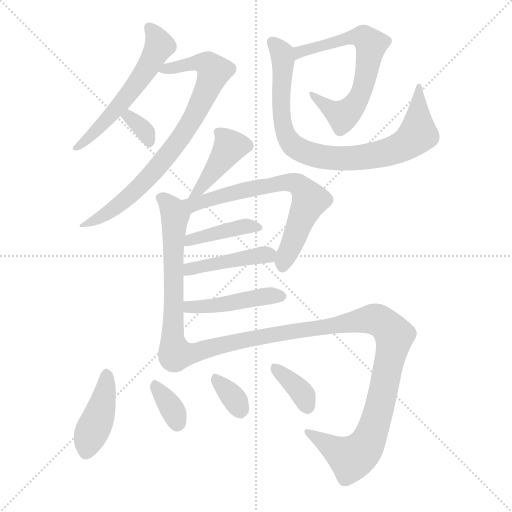
t = 0.00 s
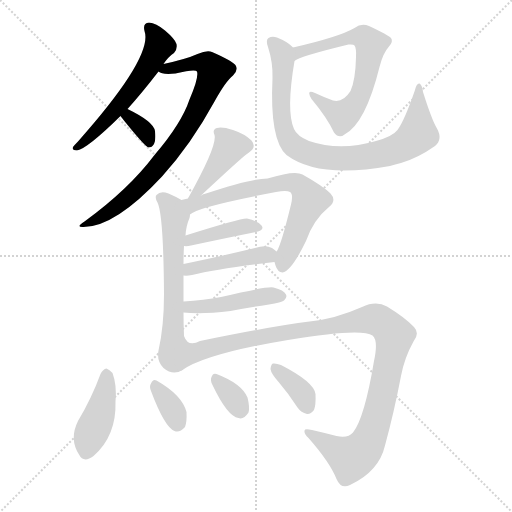
t = 2.21 s
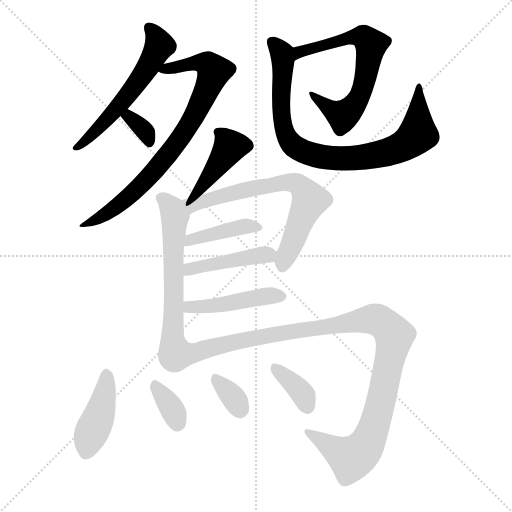
t = 4.41 s
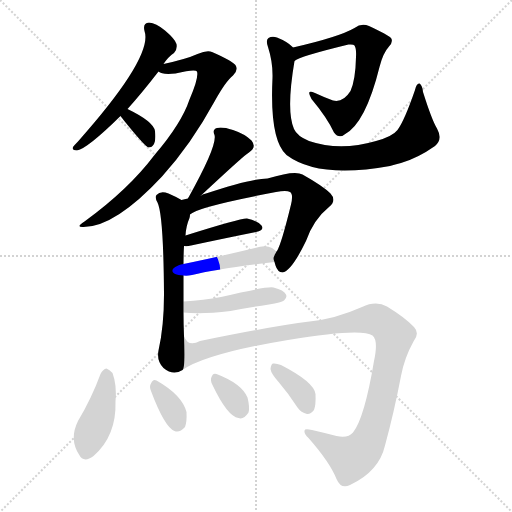
t = 6.62 s
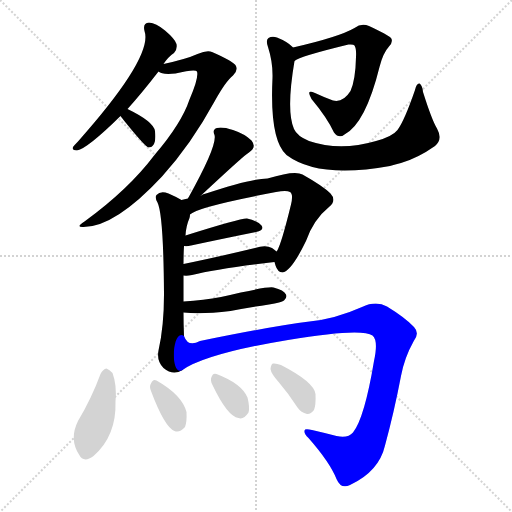
t = 8.83 s
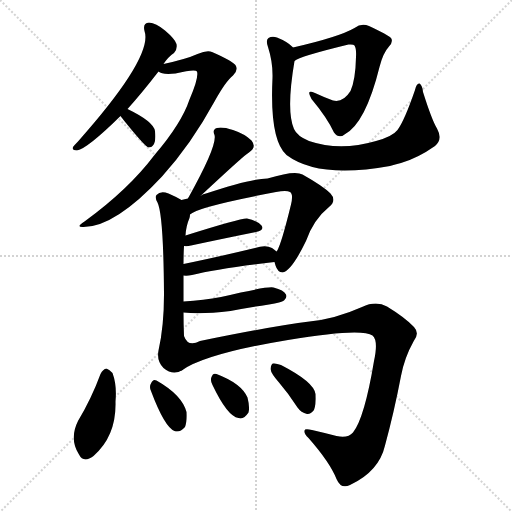
t = 11.04 s

The animated SVG that drew these frames (rendered in a browser with its animation timeline set to each time). Animation: 16 CSS @keyframes rules; one cycle of 11.04 s.

<svg version="1.1" viewBox="0 0 1024 1024" xmlns="http://www.w3.org/2000/svg">
  <g stroke="lightgray" stroke-dasharray="1,1" stroke-width="1" transform="scale(4, 4)">
    <line x1="0" y1="0" x2="256" y2="256"></line>
    <line x1="256" y1="0" x2="0" y2="256"></line>
    <line x1="128" y1="0" x2="128" y2="256"></line>
    <line x1="0" y1="128" x2="256" y2="128"></line>
  </g>
<g transform="scale(1, -1) translate(0, -900)">
   <style type="text/css">
    @keyframes keyframes0 {
      from {
       stroke: blue;
       stroke-dashoffset: 558;
       stroke-width: 128;
       }
       64% {
       animation-timing-function: step-end;
       stroke: blue;
       stroke-dashoffset: 0;
       stroke-width: 128;
       }
       to {
       stroke: black;
       stroke-width: 1024;
       }
       }
       #make-me-a-hanzi-animation-0 {
         animation: keyframes0 0.704102s both;
         animation-delay: 0.000000s;
         animation-timing-function: linear;
       }
    @keyframes keyframes1 {
      from {
       stroke: blue;
       stroke-dashoffset: 777;
       stroke-width: 128;
       }
       72% {
       animation-timing-function: step-end;
       stroke: blue;
       stroke-dashoffset: 0;
       stroke-width: 128;
       }
       to {
       stroke: black;
       stroke-width: 1024;
       }
       }
       #make-me-a-hanzi-animation-1 {
         animation: keyframes1 0.882324s both;
         animation-delay: 0.704102s;
         animation-timing-function: linear;
       }
    @keyframes keyframes2 {
      from {
       stroke: blue;
       stroke-dashoffset: 336;
       stroke-width: 128;
       }
       52% {
       animation-timing-function: step-end;
       stroke: blue;
       stroke-dashoffset: 0;
       stroke-width: 128;
       }
       to {
       stroke: black;
       stroke-width: 1024;
       }
       }
       #make-me-a-hanzi-animation-2 {
         animation: keyframes2 0.523438s both;
         animation-delay: 1.586426s;
         animation-timing-function: linear;
       }
    @keyframes keyframes3 {
      from {
       stroke: blue;
       stroke-dashoffset: 641;
       stroke-width: 128;
       }
       68% {
       animation-timing-function: step-end;
       stroke: blue;
       stroke-dashoffset: 0;
       stroke-width: 128;
       }
       to {
       stroke: black;
       stroke-width: 1024;
       }
       }
       #make-me-a-hanzi-animation-3 {
         animation: keyframes3 0.771647s both;
         animation-delay: 2.109863s;
         animation-timing-function: linear;
       }
    @keyframes keyframes4 {
      from {
       stroke: blue;
       stroke-dashoffset: 837;
       stroke-width: 128;
       }
       73% {
       animation-timing-function: step-end;
       stroke: blue;
       stroke-dashoffset: 0;
       stroke-width: 128;
       }
       to {
       stroke: black;
       stroke-width: 1024;
       }
       }
       #make-me-a-hanzi-animation-4 {
         animation: keyframes4 0.931152s both;
         animation-delay: 2.881510s;
         animation-timing-function: linear;
       }
    @keyframes keyframes5 {
      from {
       stroke: blue;
       stroke-dashoffset: 403;
       stroke-width: 128;
       }
       57% {
       animation-timing-function: step-end;
       stroke: blue;
       stroke-dashoffset: 0;
       stroke-width: 128;
       }
       to {
       stroke: black;
       stroke-width: 1024;
       }
       }
       #make-me-a-hanzi-animation-5 {
         animation: keyframes5 0.577962s both;
         animation-delay: 3.812663s;
         animation-timing-function: linear;
       }
    @keyframes keyframes6 {
      from {
       stroke: blue;
       stroke-dashoffset: 607;
       stroke-width: 128;
       }
       66% {
       animation-timing-function: step-end;
       stroke: blue;
       stroke-dashoffset: 0;
       stroke-width: 128;
       }
       to {
       stroke: black;
       stroke-width: 1024;
       }
       }
       #make-me-a-hanzi-animation-6 {
         animation: keyframes6 0.743978s both;
         animation-delay: 4.390625s;
         animation-timing-function: linear;
       }
    @keyframes keyframes7 {
      from {
       stroke: blue;
       stroke-dashoffset: 674;
       stroke-width: 128;
       }
       69% {
       animation-timing-function: step-end;
       stroke: blue;
       stroke-dashoffset: 0;
       stroke-width: 128;
       }
       to {
       stroke: black;
       stroke-width: 1024;
       }
       }
       #make-me-a-hanzi-animation-7 {
         animation: keyframes7 0.798503s both;
         animation-delay: 5.134603s;
         animation-timing-function: linear;
       }
    @keyframes keyframes8 {
      from {
       stroke: blue;
       stroke-dashoffset: 405;
       stroke-width: 128;
       }
       57% {
       animation-timing-function: step-end;
       stroke: blue;
       stroke-dashoffset: 0;
       stroke-width: 128;
       }
       to {
       stroke: black;
       stroke-width: 1024;
       }
       }
       #make-me-a-hanzi-animation-8 {
         animation: keyframes8 0.579590s both;
         animation-delay: 5.933105s;
         animation-timing-function: linear;
       }
    @keyframes keyframes9 {
      from {
       stroke: blue;
       stroke-dashoffset: 433;
       stroke-width: 128;
       }
       58% {
       animation-timing-function: step-end;
       stroke: blue;
       stroke-dashoffset: 0;
       stroke-width: 128;
       }
       to {
       stroke: black;
       stroke-width: 1024;
       }
       }
       #make-me-a-hanzi-animation-9 {
         animation: keyframes9 0.602376s both;
         animation-delay: 6.512695s;
         animation-timing-function: linear;
       }
    @keyframes keyframes10 {
      from {
       stroke: blue;
       stroke-dashoffset: 446;
       stroke-width: 128;
       }
       59% {
       animation-timing-function: step-end;
       stroke: blue;
       stroke-dashoffset: 0;
       stroke-width: 128;
       }
       to {
       stroke: black;
       stroke-width: 1024;
       }
       }
       #make-me-a-hanzi-animation-10 {
         animation: keyframes10 0.612956s both;
         animation-delay: 7.115072s;
         animation-timing-function: linear;
       }
    @keyframes keyframes11 {
      from {
       stroke: blue;
       stroke-dashoffset: 1077;
       stroke-width: 128;
       }
       78% {
       animation-timing-function: step-end;
       stroke: blue;
       stroke-dashoffset: 0;
       stroke-width: 128;
       }
       to {
       stroke: black;
       stroke-width: 1024;
       }
       }
       #make-me-a-hanzi-animation-11 {
         animation: keyframes11 1.126465s both;
         animation-delay: 7.728027s;
         animation-timing-function: linear;
       }
    @keyframes keyframes12 {
      from {
       stroke: blue;
       stroke-dashoffset: 416;
       stroke-width: 128;
       }
       58% {
       animation-timing-function: step-end;
       stroke: blue;
       stroke-dashoffset: 0;
       stroke-width: 128;
       }
       to {
       stroke: black;
       stroke-width: 1024;
       }
       }
       #make-me-a-hanzi-animation-12 {
         animation: keyframes12 0.588542s both;
         animation-delay: 8.854492s;
         animation-timing-function: linear;
       }
    @keyframes keyframes13 {
      from {
       stroke: blue;
       stroke-dashoffset: 341;
       stroke-width: 128;
       }
       53% {
       animation-timing-function: step-end;
       stroke: blue;
       stroke-dashoffset: 0;
       stroke-width: 128;
       }
       to {
       stroke: black;
       stroke-width: 1024;
       }
       }
       #make-me-a-hanzi-animation-13 {
         animation: keyframes13 0.527507s both;
         animation-delay: 9.443034s;
         animation-timing-function: linear;
       }
    @keyframes keyframes14 {
      from {
       stroke: blue;
       stroke-dashoffset: 333;
       stroke-width: 128;
       }
       52% {
       animation-timing-function: step-end;
       stroke: blue;
       stroke-dashoffset: 0;
       stroke-width: 128;
       }
       to {
       stroke: black;
       stroke-width: 1024;
       }
       }
       #make-me-a-hanzi-animation-14 {
         animation: keyframes14 0.520996s both;
         animation-delay: 9.970540s;
         animation-timing-function: linear;
       }
    @keyframes keyframes15 {
      from {
       stroke: blue;
       stroke-dashoffset: 360;
       stroke-width: 128;
       }
       54% {
       animation-timing-function: step-end;
       stroke: blue;
       stroke-dashoffset: 0;
       stroke-width: 128;
       }
       to {
       stroke: black;
       stroke-width: 1024;
       }
       }
       #make-me-a-hanzi-animation-15 {
         animation: keyframes15 0.542969s both;
         animation-delay: 10.491536s;
         animation-timing-function: linear;
       }
</style>
<path d="M 255.0 682.0 Q 283.0 713.0 317.0 757.0 L 327.0 772.0 Q 337.0 787.0 348.0 794.0 Q 355.0 801.0 353.0 812.0 Q 350.0 822.0 330.0 839.0 Q 312.0 854.0 298.0 855.0 Q 285.0 854.0 289.0 838.0 Q 307.0 787.0 156.0 617.0 Q 149.0 610.0 146.0 606.0 Q 143.0 599.0 154.0 599.0 Q 175.0 603.0 241.0 668.0 L 255.0 682.0 Z" fill="lightgray"></path> 
<path d="M 317.0 757.0 Q 324.0 750.0 351.0 753.0 Q 391.0 763.0 394.0 757.0 Q 398.0 745.0 379.0 701.0 Q 363.0 653.0 309.0 590.0 Q 257.0 521.0 169.0 457.0 Q 150.0 445.0 167.0 446.0 Q 230.0 446.0 324.0 547.0 Q 382.0 611.0 429.0 697.0 Q 451.0 737.0 466.0 749.0 Q 476.0 758.0 472.0 768.0 Q 468.0 777.0 424.0 796.0 Q 414.0 800.0 395.0 792.0 Q 373.0 782.0 327.0 772.0 C 298.0 765.0 293.0 764.0 317.0 757.0 Z" fill="lightgray"></path> 
<path d="M 241.0 668.0 Q 244.0 664.0 252.0 654.0 Q 291.0 606.0 297.0 605.0 Q 304.0 605.0 308.0 612.0 Q 312.0 619.0 310.0 638.0 Q 307.0 657.0 255.0 682.0 C 228.0 695.0 223.0 692.0 241.0 668.0 Z" fill="lightgray"></path> 
<path d="M 589.0 778.0 Q 598.0 787.0 697.0 811.0 Q 707.0 812.0 709.0 809.0 Q 713.0 803.0 712.0 786.0 Q 711.0 740.0 701.0 718.0 Q 686.0 694.0 666.0 699.0 Q 647.0 706.0 630.0 714.0 Q 611.0 723.0 623.0 702.0 Q 654.0 665.0 668.0 635.0 Q 678.0 622.0 689.0 631.0 Q 731.0 653.0 759.0 766.0 Q 766.0 794.0 778.0 807.0 Q 787.0 817.0 782.0 824.0 Q 775.0 831.0 738.0 848.0 Q 723.0 855.0 709.0 844.0 Q 678.0 826.0 586.0 805.0 C 557.0 798.0 562.0 764.0 589.0 778.0 Z" fill="lightgray"></path> 
<path d="M 586.0 805.0 L 584.0 807.0 Q 574.0 817.0 554.0 825.0 Q 544.0 828.0 537.0 824.0 Q 531.0 820.0 536.0 806.0 Q 546.0 775.0 545.0 744.0 Q 539.0 620.0 573.0 590.0 Q 637.0 542.0 780.0 568.0 Q 790.0 571.0 802.0 574.0 Q 836.0 584.0 870.0 608.0 Q 886.0 621.0 874.0 643.0 Q 864.0 659.0 846.0 716.0 Q 845.0 729.0 839.0 733.0 Q 833.0 734.0 830.0 720.0 Q 809.0 659.0 795.0 640.0 Q 785.0 627.0 752.0 618.0 Q 680.0 597.0 618.0 618.0 Q 594.0 628.0 588.0 642.0 Q 572.0 678.0 589.0 778.0 C 592.0 800.0 592.0 800.0 586.0 805.0 Z" fill="lightgray"></path> 
<path d="M 402.0 509.0 Q 492.0 593.0 498.0 595.0 Q 514.0 605.0 503.0 619.0 Q 490.0 632.0 466.0 640.0 Q 444.0 647.0 434.0 644.0 Q 424.0 641.0 429.0 630.0 Q 435.0 609.0 377.0 505.0 Q 376.0 505.0 376.0 503.0 C 362.0 477.0 380.0 489.0 402.0 509.0 Z" fill="lightgray"></path> 
<path d="M 367.0 297.0 Q 367.0 324.0 367.0 349.0 L 367.0 372.0 Q 367.0 391.0 368.0 408.0 L 371.0 429.0 Q 372.0 448.0 379.0 464.0 Q 380.0 468.0 380.0 471.0 C 384.0 488.0 384.0 488.0 363.0 500.0 Q 351.0 507.0 337.0 513.0 Q 321.0 519.0 313.0 510.0 Q 309.0 506.0 315.0 495.0 Q 327.0 471.0 328.0 311.0 Q 328.0 248.0 317.0 199.0 Q 313.0 178.0 327.0 164.0 Q 346.0 148.0 365.0 160.0 C 370.0 162.0 369.0 198.0 368.0 228.0 Q 367.0 252.0 367.0 275.0 L 367.0 297.0 Z" fill="lightgray"></path> 
<path d="M 549.0 376.0 Q 550.0 373.0 551.0 369.0 Q 555.0 356.0 565.0 355.0 Q 583.0 358.0 612.0 418.0 Q 627.0 461.0 658.0 486.0 Q 674.0 499.0 661.0 513.0 Q 646.0 528.0 605.0 551.0 Q 590.0 560.0 535.0 543.0 Q 502.0 543.0 412.0 513.0 Q 406.0 512.0 402.0 509.0 L 376.0 503.0 Q 369.0 502.0 363.0 500.0 C 334.0 493.0 354.0 456.0 380.0 471.0 Q 393.0 486.0 552.0 516.0 Q 573.0 520.0 580.0 516.0 Q 587.0 512.0 582.0 491.0 Q 563.0 413.0 554.0 398.0 Q 553.0 398.0 553.0 397.0 C 546.0 384.0 546.0 384.0 549.0 376.0 Z" fill="lightgray"></path> 
<path d="M 368.0 408.0 Q 374.0 407.0 382.0 409.0 Q 457.0 425.0 512.0 436.0 Q 530.0 440.0 523.0 449.0 Q 514.0 459.0 494.0 463.0 Q 482.0 464.0 371.0 429.0 C 342.0 420.0 338.0 410.0 368.0 408.0 Z" fill="lightgray"></path> 
<path d="M 367.0 349.0 Q 374.0 348.0 384.0 350.0 Q 436.0 363.0 549.0 376.0 C 574.0 379.0 574.0 379.0 553.0 397.0 Q 549.0 401.0 544.0 404.0 Q 531.0 411.0 510.0 404.0 Q 431.0 385.0 367.0 372.0 C 338.0 366.0 337.0 350.0 367.0 349.0 Z" fill="lightgray"></path> 
<path d="M 367.0 275.0 Q 403.0 271.0 461.0 278.0 Q 498.0 285.0 538.0 291.0 Q 563.0 295.0 568.0 299.0 Q 575.0 305.0 572.0 311.0 Q 568.0 320.0 547.0 325.0 Q 535.0 328.0 442.0 306.0 Q 408.0 300.0 367.0 297.0 C 337.0 295.0 337.0 278.0 367.0 275.0 Z" fill="lightgray"></path> 
<path d="M 365.0 160.0 Q 413.0 193.0 576.0 220.0 Q 723.0 245.0 745.0 229.0 Q 757.0 219.0 748.0 178.0 Q 729.0 64.0 706.0 35.0 Q 696.0 23.0 673.0 28.0 Q 646.0 35.0 624.0 40.0 Q 608.0 44.0 609.0 38.0 Q 608.0 32.0 617.0 24.0 Q 660.0 -25.0 673.0 -58.0 Q 682.0 -79.0 700.0 -70.0 Q 758.0 -43.0 770.0 9.0 Q 788.0 75.0 802.0 148.0 Q 809.0 185.0 827.0 217.0 Q 840.0 233.0 828.0 246.0 Q 810.0 265.0 774.0 287.0 Q 752.0 299.0 724.0 286.0 Q 670.0 262.0 619.0 257.0 Q 546.0 248.0 400.0 218.0 Q 376.0 205.0 368.0 228.0 C 344.0 245.0 339.0 146.0 365.0 160.0 Z" fill="lightgray"></path> 
<path d="M 201.0 152.0 Q 183.0 103.0 156.0 58.0 Q 138.0 22.0 158.0 -9.0 Q 167.0 -27.0 187.0 -12.0 Q 233.0 28.0 231.0 97.0 Q 234.0 130.0 225.0 154.0 Q 219.0 161.0 213.0 163.0 Q 206.0 162.0 201.0 152.0 Z" fill="lightgray"></path> 
<path d="M 302.0 118.0 Q 329.0 46.0 349.0 38.0 Q 359.0 34.0 370.0 46.0 Q 374.0 56.0 373.0 76.0 Q 364.0 110.0 313.0 139.0 Q 306.0 143.0 302.0 133.0 Q 298.0 127.0 302.0 118.0 Z" fill="lightgray"></path> 
<path d="M 425.0 130.0 Q 455.0 67.0 477.0 64.0 Q 487.0 60.0 497.0 75.0 Q 500.0 85.0 495.0 105.0 Q 483.0 133.0 433.0 152.0 Q 426.0 155.0 423.0 146.0 Q 420.0 139.0 425.0 130.0 Z" fill="lightgray"></path> 
<path d="M 558.0 135.0 Q 577.0 113.0 595.0 85.0 Q 602.0 75.0 614.0 72.0 Q 621.0 71.0 628.0 80.0 Q 632.0 90.0 631.0 112.0 Q 628.0 136.0 562.0 170.0 Q 552.0 174.0 546.0 173.0 Q 542.0 172.0 541.0 162.0 Q 542.0 153.0 558.0 135.0 Z" fill="lightgray"></path> 
      <clipPath id="make-me-a-hanzi-clip-0">
      <path d="M 255.0 682.0 Q 283.0 713.0 317.0 757.0 L 327.0 772.0 Q 337.0 787.0 348.0 794.0 Q 355.0 801.0 353.0 812.0 Q 350.0 822.0 330.0 839.0 Q 312.0 854.0 298.0 855.0 Q 285.0 854.0 289.0 838.0 Q 307.0 787.0 156.0 617.0 Q 149.0 610.0 146.0 606.0 Q 143.0 599.0 154.0 599.0 Q 175.0 603.0 241.0 668.0 L 255.0 682.0 Z" fill="lightgray"></path>
      </clipPath>
      <path clip-path="url(#make-me-a-hanzi-clip-0)" d="M 298.0 844.0 L 318.0 814.0 L 295.0 764.0 L 222.0 669.0 L 155.0 608.0 " fill="none" id="make-me-a-hanzi-animation-0" stroke-dasharray="430 860" stroke-linecap="round"></path>

      <clipPath id="make-me-a-hanzi-clip-1">
      <path d="M 317.0 757.0 Q 324.0 750.0 351.0 753.0 Q 391.0 763.0 394.0 757.0 Q 398.0 745.0 379.0 701.0 Q 363.0 653.0 309.0 590.0 Q 257.0 521.0 169.0 457.0 Q 150.0 445.0 167.0 446.0 Q 230.0 446.0 324.0 547.0 Q 382.0 611.0 429.0 697.0 Q 451.0 737.0 466.0 749.0 Q 476.0 758.0 472.0 768.0 Q 468.0 777.0 424.0 796.0 Q 414.0 800.0 395.0 792.0 Q 373.0 782.0 327.0 772.0 C 298.0 765.0 293.0 764.0 317.0 757.0 Z" fill="lightgray"></path>
      </clipPath>
      <path clip-path="url(#make-me-a-hanzi-clip-1)" d="M 322.0 759.0 L 409.0 774.0 L 427.0 755.0 L 384.0 659.0 L 315.0 565.0 L 248.0 499.0 L 202.0 465.0 L 172.0 451.0 " fill="none" id="make-me-a-hanzi-animation-1" stroke-dasharray="649 1298" stroke-linecap="round"></path>

      <clipPath id="make-me-a-hanzi-clip-2">
      <path d="M 241.0 668.0 Q 244.0 664.0 252.0 654.0 Q 291.0 606.0 297.0 605.0 Q 304.0 605.0 308.0 612.0 Q 312.0 619.0 310.0 638.0 Q 307.0 657.0 255.0 682.0 C 228.0 695.0 223.0 692.0 241.0 668.0 Z" fill="lightgray"></path>
      </clipPath>
      <path clip-path="url(#make-me-a-hanzi-clip-2)" d="M 247.0 669.0 L 260.0 666.0 L 283.0 645.0 L 299.0 613.0 " fill="none" id="make-me-a-hanzi-animation-2" stroke-dasharray="208 416" stroke-linecap="round"></path>

      <clipPath id="make-me-a-hanzi-clip-3">
      <path d="M 589.0 778.0 Q 598.0 787.0 697.0 811.0 Q 707.0 812.0 709.0 809.0 Q 713.0 803.0 712.0 786.0 Q 711.0 740.0 701.0 718.0 Q 686.0 694.0 666.0 699.0 Q 647.0 706.0 630.0 714.0 Q 611.0 723.0 623.0 702.0 Q 654.0 665.0 668.0 635.0 Q 678.0 622.0 689.0 631.0 Q 731.0 653.0 759.0 766.0 Q 766.0 794.0 778.0 807.0 Q 787.0 817.0 782.0 824.0 Q 775.0 831.0 738.0 848.0 Q 723.0 855.0 709.0 844.0 Q 678.0 826.0 586.0 805.0 C 557.0 798.0 562.0 764.0 589.0 778.0 Z" fill="lightgray"></path>
      </clipPath>
      <path clip-path="url(#make-me-a-hanzi-clip-3)" d="M 593.0 788.0 L 617.0 803.0 L 713.0 827.0 L 727.0 826.0 L 742.0 811.0 L 726.0 722.0 L 702.0 682.0 L 686.0 668.0 L 633.0 704.0 " fill="none" id="make-me-a-hanzi-animation-3" stroke-dasharray="513 1026" stroke-linecap="round"></path>

      <clipPath id="make-me-a-hanzi-clip-4">
      <path d="M 586.0 805.0 L 584.0 807.0 Q 574.0 817.0 554.0 825.0 Q 544.0 828.0 537.0 824.0 Q 531.0 820.0 536.0 806.0 Q 546.0 775.0 545.0 744.0 Q 539.0 620.0 573.0 590.0 Q 637.0 542.0 780.0 568.0 Q 790.0 571.0 802.0 574.0 Q 836.0 584.0 870.0 608.0 Q 886.0 621.0 874.0 643.0 Q 864.0 659.0 846.0 716.0 Q 845.0 729.0 839.0 733.0 Q 833.0 734.0 830.0 720.0 Q 809.0 659.0 795.0 640.0 Q 785.0 627.0 752.0 618.0 Q 680.0 597.0 618.0 618.0 Q 594.0 628.0 588.0 642.0 Q 572.0 678.0 589.0 778.0 C 592.0 800.0 592.0 800.0 586.0 805.0 Z" fill="lightgray"></path>
      </clipPath>
      <path clip-path="url(#make-me-a-hanzi-clip-4)" d="M 543.0 817.0 L 564.0 793.0 L 566.0 782.0 L 561.0 689.0 L 568.0 640.0 L 583.0 613.0 L 608.0 596.0 L 653.0 585.0 L 712.0 584.0 L 778.0 596.0 L 810.0 610.0 L 836.0 635.0 L 836.0 726.0 " fill="none" id="make-me-a-hanzi-animation-4" stroke-dasharray="709 1418" stroke-linecap="round"></path>

      <clipPath id="make-me-a-hanzi-clip-5">
      <path d="M 402.0 509.0 Q 492.0 593.0 498.0 595.0 Q 514.0 605.0 503.0 619.0 Q 490.0 632.0 466.0 640.0 Q 444.0 647.0 434.0 644.0 Q 424.0 641.0 429.0 630.0 Q 435.0 609.0 377.0 505.0 Q 376.0 505.0 376.0 503.0 C 362.0 477.0 380.0 489.0 402.0 509.0 Z" fill="lightgray"></path>
      </clipPath>
      <path clip-path="url(#make-me-a-hanzi-clip-5)" d="M 439.0 634.0 L 460.0 607.0 L 405.0 525.0 L 393.0 517.0 " fill="none" id="make-me-a-hanzi-animation-5" stroke-dasharray="275 550" stroke-linecap="round"></path>

      <clipPath id="make-me-a-hanzi-clip-6">
      <path d="M 367.0 297.0 Q 367.0 324.0 367.0 349.0 L 367.0 372.0 Q 367.0 391.0 368.0 408.0 L 371.0 429.0 Q 372.0 448.0 379.0 464.0 Q 380.0 468.0 380.0 471.0 C 384.0 488.0 384.0 488.0 363.0 500.0 Q 351.0 507.0 337.0 513.0 Q 321.0 519.0 313.0 510.0 Q 309.0 506.0 315.0 495.0 Q 327.0 471.0 328.0 311.0 Q 328.0 248.0 317.0 199.0 Q 313.0 178.0 327.0 164.0 Q 346.0 148.0 365.0 160.0 C 370.0 162.0 369.0 198.0 368.0 228.0 Q 367.0 252.0 367.0 275.0 L 367.0 297.0 Z" fill="lightgray"></path>
      </clipPath>
      <path clip-path="url(#make-me-a-hanzi-clip-6)" d="M 323.0 504.0 L 345.0 482.0 L 350.0 466.0 L 341.0 187.0 L 355.0 167.0 " fill="none" id="make-me-a-hanzi-animation-6" stroke-dasharray="479 958" stroke-linecap="round"></path>

      <clipPath id="make-me-a-hanzi-clip-7">
      <path d="M 549.0 376.0 Q 550.0 373.0 551.0 369.0 Q 555.0 356.0 565.0 355.0 Q 583.0 358.0 612.0 418.0 Q 627.0 461.0 658.0 486.0 Q 674.0 499.0 661.0 513.0 Q 646.0 528.0 605.0 551.0 Q 590.0 560.0 535.0 543.0 Q 502.0 543.0 412.0 513.0 Q 406.0 512.0 402.0 509.0 L 376.0 503.0 Q 369.0 502.0 363.0 500.0 C 334.0 493.0 354.0 456.0 380.0 471.0 Q 393.0 486.0 552.0 516.0 Q 573.0 520.0 580.0 516.0 Q 587.0 512.0 582.0 491.0 Q 563.0 413.0 554.0 398.0 Q 553.0 398.0 553.0 397.0 C 546.0 384.0 546.0 384.0 549.0 376.0 Z" fill="lightgray"></path>
      </clipPath>
      <path clip-path="url(#make-me-a-hanzi-clip-7)" d="M 370.0 498.0 L 386.0 491.0 L 483.0 519.0 L 537.0 525.0 L 549.0 533.0 L 594.0 532.0 L 620.0 500.0 L 565.0 366.0 " fill="none" id="make-me-a-hanzi-animation-7" stroke-dasharray="546 1092" stroke-linecap="round"></path>

      <clipPath id="make-me-a-hanzi-clip-8">
      <path d="M 368.0 408.0 Q 374.0 407.0 382.0 409.0 Q 457.0 425.0 512.0 436.0 Q 530.0 440.0 523.0 449.0 Q 514.0 459.0 494.0 463.0 Q 482.0 464.0 371.0 429.0 C 342.0 420.0 338.0 410.0 368.0 408.0 Z" fill="lightgray"></path>
      </clipPath>
      <path clip-path="url(#make-me-a-hanzi-clip-8)" d="M 375.0 412.0 L 387.0 425.0 L 412.0 431.0 L 493.0 448.0 L 515.0 444.0 " fill="none" id="make-me-a-hanzi-animation-8" stroke-dasharray="277 554" stroke-linecap="round"></path>

      <clipPath id="make-me-a-hanzi-clip-9">
      <path d="M 367.0 349.0 Q 374.0 348.0 384.0 350.0 Q 436.0 363.0 549.0 376.0 C 574.0 379.0 574.0 379.0 553.0 397.0 Q 549.0 401.0 544.0 404.0 Q 531.0 411.0 510.0 404.0 Q 431.0 385.0 367.0 372.0 C 338.0 366.0 337.0 350.0 367.0 349.0 Z" fill="lightgray"></path>
      </clipPath>
      <path clip-path="url(#make-me-a-hanzi-clip-9)" d="M 371.0 355.0 L 402.0 368.0 L 543.0 393.0 " fill="none" id="make-me-a-hanzi-animation-9" stroke-dasharray="305 610" stroke-linecap="round"></path>

      <clipPath id="make-me-a-hanzi-clip-10">
      <path d="M 367.0 275.0 Q 403.0 271.0 461.0 278.0 Q 498.0 285.0 538.0 291.0 Q 563.0 295.0 568.0 299.0 Q 575.0 305.0 572.0 311.0 Q 568.0 320.0 547.0 325.0 Q 535.0 328.0 442.0 306.0 Q 408.0 300.0 367.0 297.0 C 337.0 295.0 337.0 278.0 367.0 275.0 Z" fill="lightgray"></path>
      </clipPath>
      <path clip-path="url(#make-me-a-hanzi-clip-10)" d="M 374.0 281.0 L 392.0 288.0 L 432.0 288.0 L 517.0 306.0 L 561.0 308.0 " fill="none" id="make-me-a-hanzi-animation-10" stroke-dasharray="318 636" stroke-linecap="round"></path>

      <clipPath id="make-me-a-hanzi-clip-11">
      <path d="M 365.0 160.0 Q 413.0 193.0 576.0 220.0 Q 723.0 245.0 745.0 229.0 Q 757.0 219.0 748.0 178.0 Q 729.0 64.0 706.0 35.0 Q 696.0 23.0 673.0 28.0 Q 646.0 35.0 624.0 40.0 Q 608.0 44.0 609.0 38.0 Q 608.0 32.0 617.0 24.0 Q 660.0 -25.0 673.0 -58.0 Q 682.0 -79.0 700.0 -70.0 Q 758.0 -43.0 770.0 9.0 Q 788.0 75.0 802.0 148.0 Q 809.0 185.0 827.0 217.0 Q 840.0 233.0 828.0 246.0 Q 810.0 265.0 774.0 287.0 Q 752.0 299.0 724.0 286.0 Q 670.0 262.0 619.0 257.0 Q 546.0 248.0 400.0 218.0 Q 376.0 205.0 368.0 228.0 C 344.0 245.0 339.0 146.0 365.0 160.0 Z" fill="lightgray"></path>
      </clipPath>
      <path clip-path="url(#make-me-a-hanzi-clip-11)" d="M 366.0 167.0 L 385.0 193.0 L 453.0 213.0 L 740.0 262.0 L 764.0 256.0 L 789.0 228.0 L 766.0 114.0 L 734.0 12.0 L 702.0 -15.0 L 617.0 36.0 " fill="none" id="make-me-a-hanzi-animation-11" stroke-dasharray="949 1898" stroke-linecap="round"></path>

      <clipPath id="make-me-a-hanzi-clip-12">
      <path d="M 201.0 152.0 Q 183.0 103.0 156.0 58.0 Q 138.0 22.0 158.0 -9.0 Q 167.0 -27.0 187.0 -12.0 Q 233.0 28.0 231.0 97.0 Q 234.0 130.0 225.0 154.0 Q 219.0 161.0 213.0 163.0 Q 206.0 162.0 201.0 152.0 Z" fill="lightgray"></path>
      </clipPath>
      <path clip-path="url(#make-me-a-hanzi-clip-12)" d="M 214.0 152.0 L 204.0 89.0 L 173.0 -2.0 " fill="none" id="make-me-a-hanzi-animation-12" stroke-dasharray="288 576" stroke-linecap="round"></path>

      <clipPath id="make-me-a-hanzi-clip-13">
      <path d="M 302.0 118.0 Q 329.0 46.0 349.0 38.0 Q 359.0 34.0 370.0 46.0 Q 374.0 56.0 373.0 76.0 Q 364.0 110.0 313.0 139.0 Q 306.0 143.0 302.0 133.0 Q 298.0 127.0 302.0 118.0 Z" fill="lightgray"></path>
      </clipPath>
      <path clip-path="url(#make-me-a-hanzi-clip-13)" d="M 313.0 126.0 L 349.0 73.0 L 354.0 53.0 " fill="none" id="make-me-a-hanzi-animation-13" stroke-dasharray="213 426" stroke-linecap="round"></path>

      <clipPath id="make-me-a-hanzi-clip-14">
      <path d="M 425.0 130.0 Q 455.0 67.0 477.0 64.0 Q 487.0 60.0 497.0 75.0 Q 500.0 85.0 495.0 105.0 Q 483.0 133.0 433.0 152.0 Q 426.0 155.0 423.0 146.0 Q 420.0 139.0 425.0 130.0 Z" fill="lightgray"></path>
      </clipPath>
      <path clip-path="url(#make-me-a-hanzi-clip-14)" d="M 433.0 141.0 L 481.0 81.0 " fill="none" id="make-me-a-hanzi-animation-14" stroke-dasharray="205 410" stroke-linecap="round"></path>

      <clipPath id="make-me-a-hanzi-clip-15">
      <path d="M 558.0 135.0 Q 577.0 113.0 595.0 85.0 Q 602.0 75.0 614.0 72.0 Q 621.0 71.0 628.0 80.0 Q 632.0 90.0 631.0 112.0 Q 628.0 136.0 562.0 170.0 Q 552.0 174.0 546.0 173.0 Q 542.0 172.0 541.0 162.0 Q 542.0 153.0 558.0 135.0 Z" fill="lightgray"></path>
      </clipPath>
      <path clip-path="url(#make-me-a-hanzi-clip-15)" d="M 549.0 165.0 L 593.0 127.0 L 607.0 109.0 L 614.0 87.0 " fill="none" id="make-me-a-hanzi-animation-15" stroke-dasharray="232 464" stroke-linecap="round"></path>

</g>
</svg>
